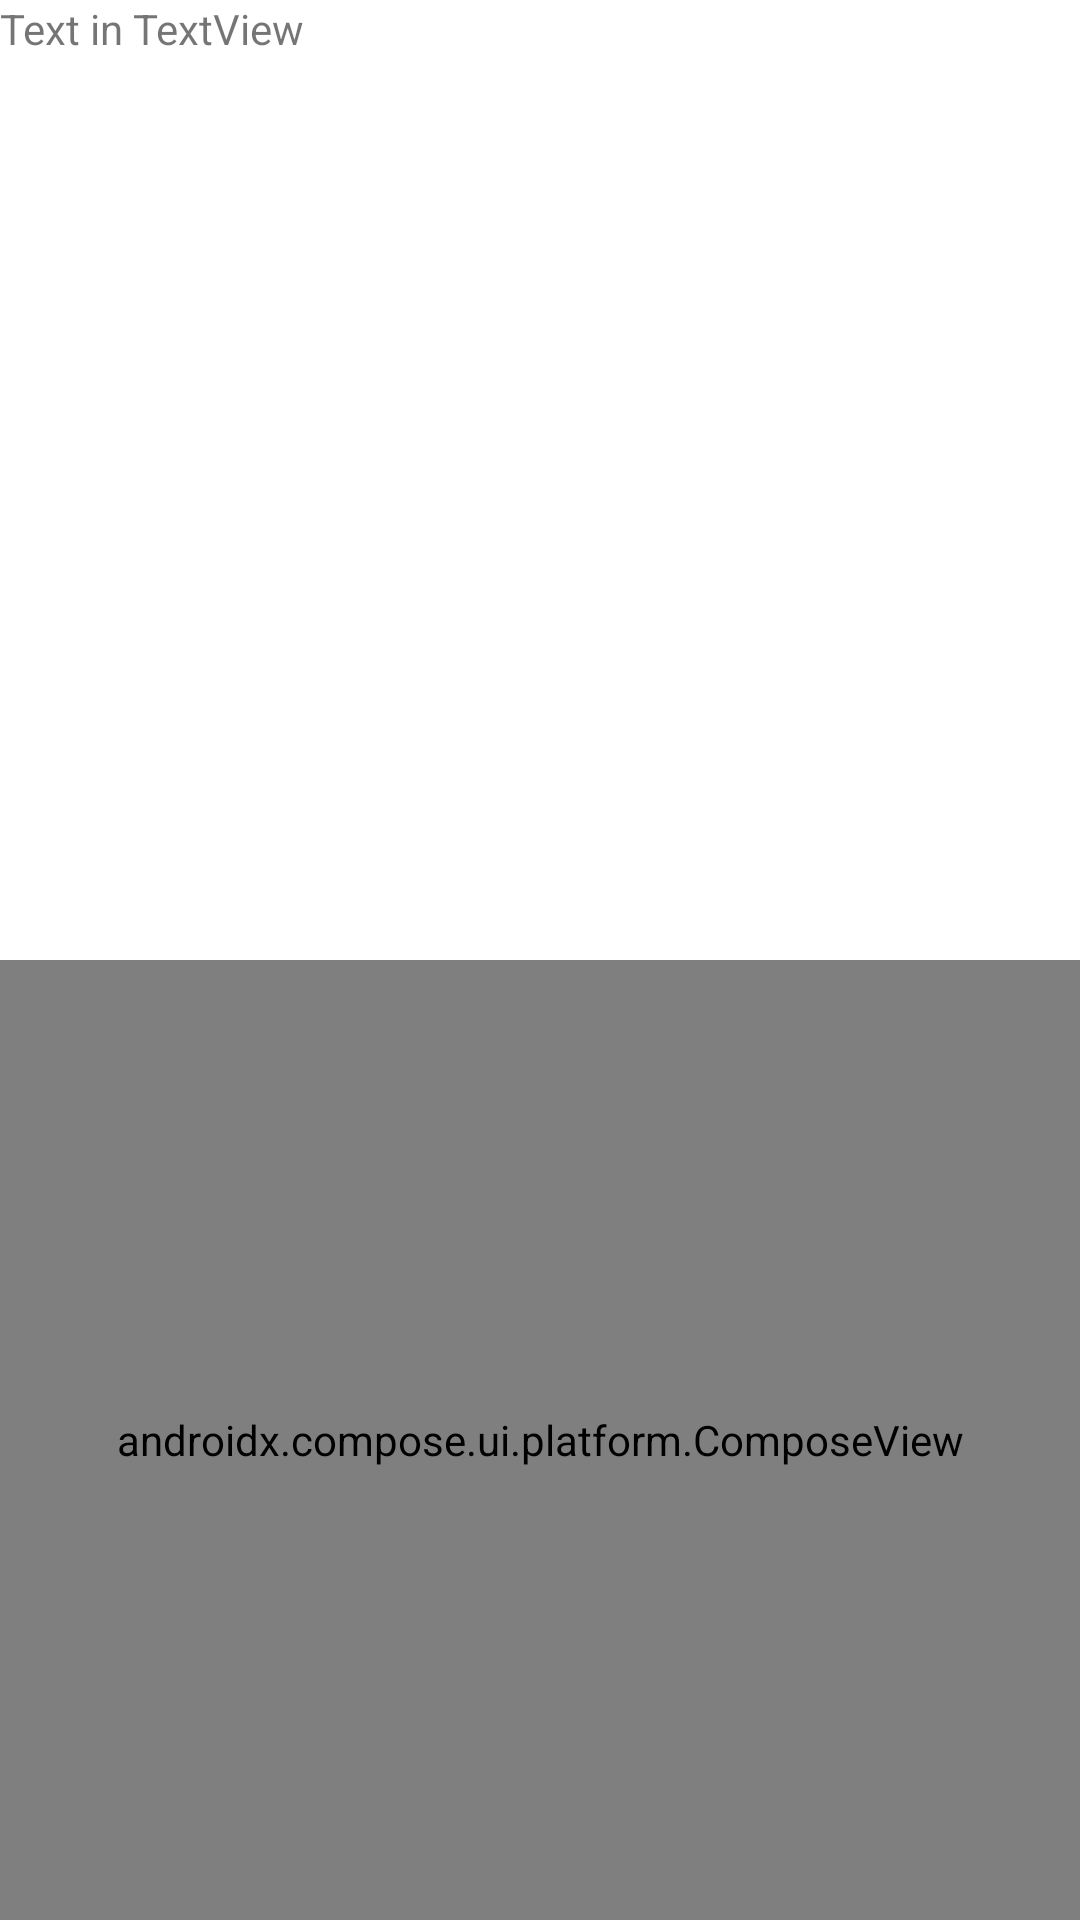

Android layout source for this screen:
<!-- AndroidManifest.xml: application theme AppTheme -->
<!-- res/layout/activity_compose_from_xml.xml -->
<?xml version="1.0" encoding="utf-8"?>
<LinearLayout
    xmlns:android="http://schemas.android.com/apk/res/android"
    xmlns:tools="http://schemas.android.com/tools"
    android:layout_width="match_parent"
    android:layout_height="match_parent"
    android:orientation="vertical">

    <TextView
        android:layout_width="match_parent"
        android:layout_height="0dp"
        android:layout_weight="1"
        android:text="Text in TextView"
        tools:ignore="HardcodedText" />

    <androidx.compose.ui.platform.ComposeView
        android:id="@+id/compose_text"
        android:layout_width="match_parent"
        android:layout_height="0dp"
        android:layout_weight="1"/>

</LinearLayout>
<!-- resources referenced by this layout -->
<resources>
  <style name="AppTheme" parent="@android:style/Theme.Material.Light.NoActionBar">
          <item name="android:colorPrimary">#FFFFFF</item>
          <item name="android:colorPrimaryDark">#E0E0E0</item>
          <item name="android:colorAccent">#212121</item>
  
          <item name="android:windowBackground">@color/bg_light</item>
  
          <item name="android:statusBarColor">#B3FFFFFF</item>
          <item name="android:navigationBarColor">#B3FFFFFF</item>
          <item name="android:windowLightStatusBar">true</item>
          <item name="android:windowLightNavigationBar">true</item>
      </style>
  <color name="bg_light">#FFFFFF</color>
</resources>
